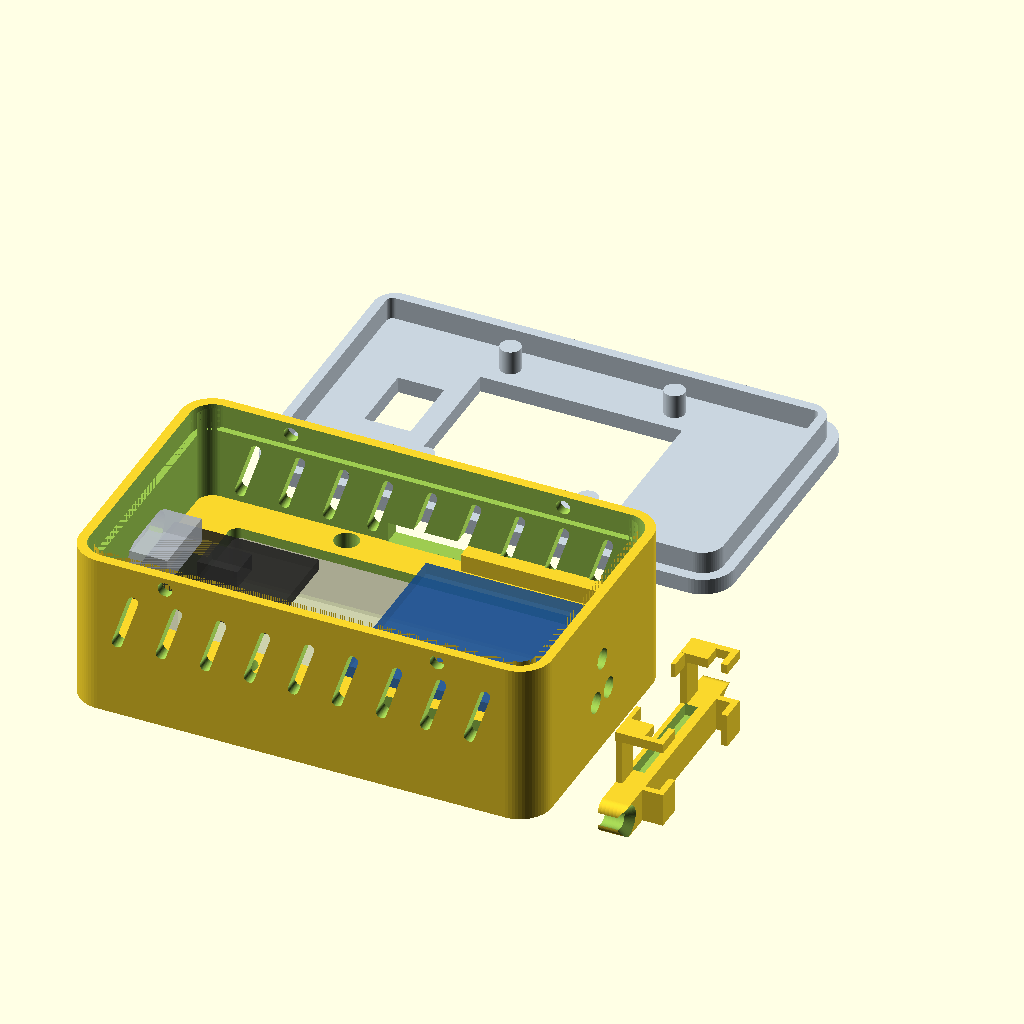
Cell 1 — every parameter at its default value.
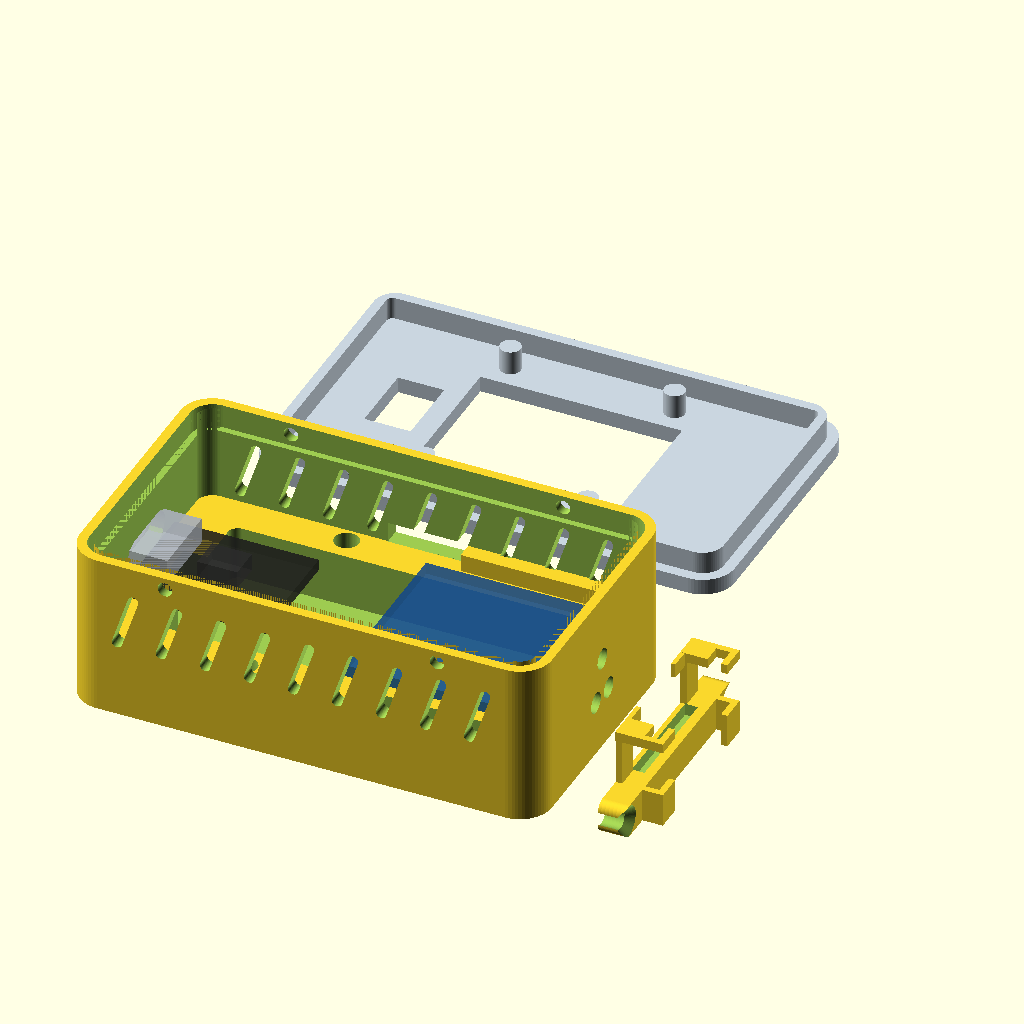
Cell 2: the same model with show_battery_override = false.
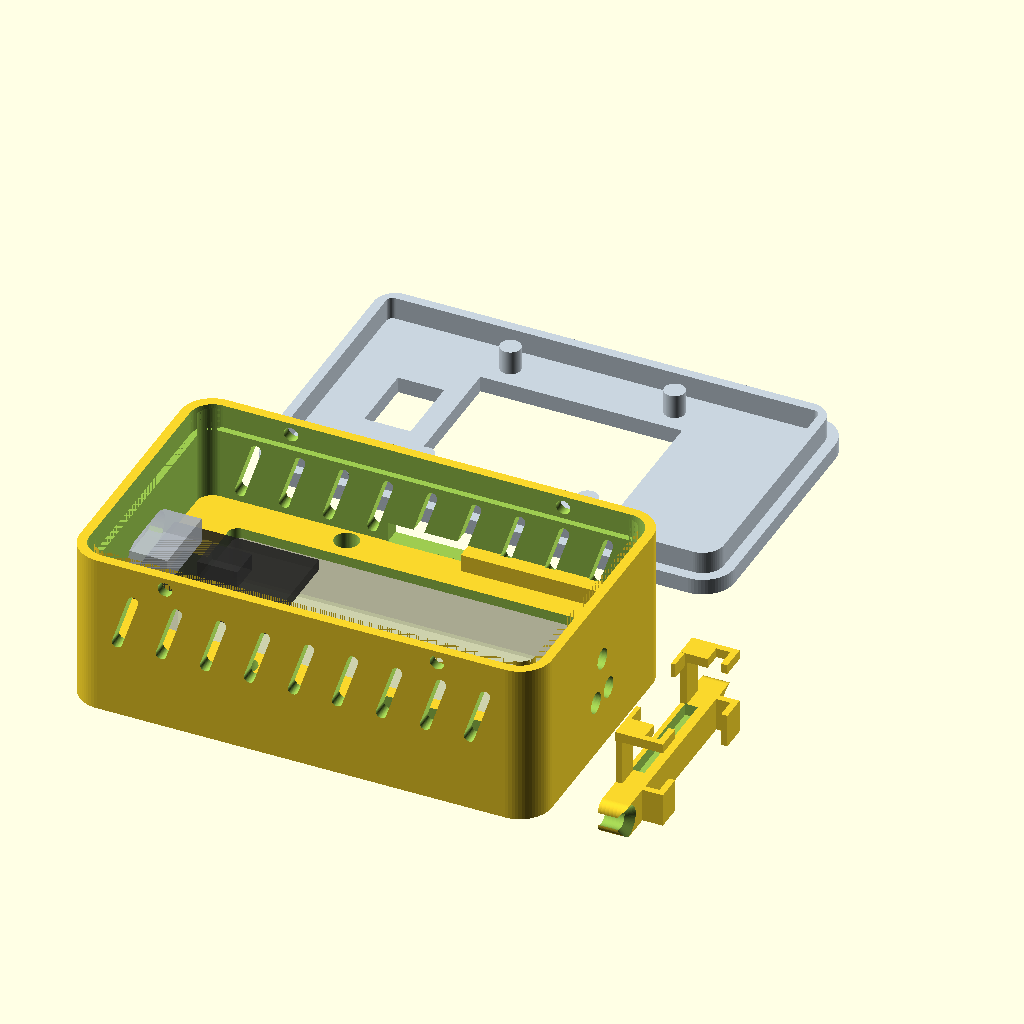
Cell 3: the same model with show_ina219_override = false.
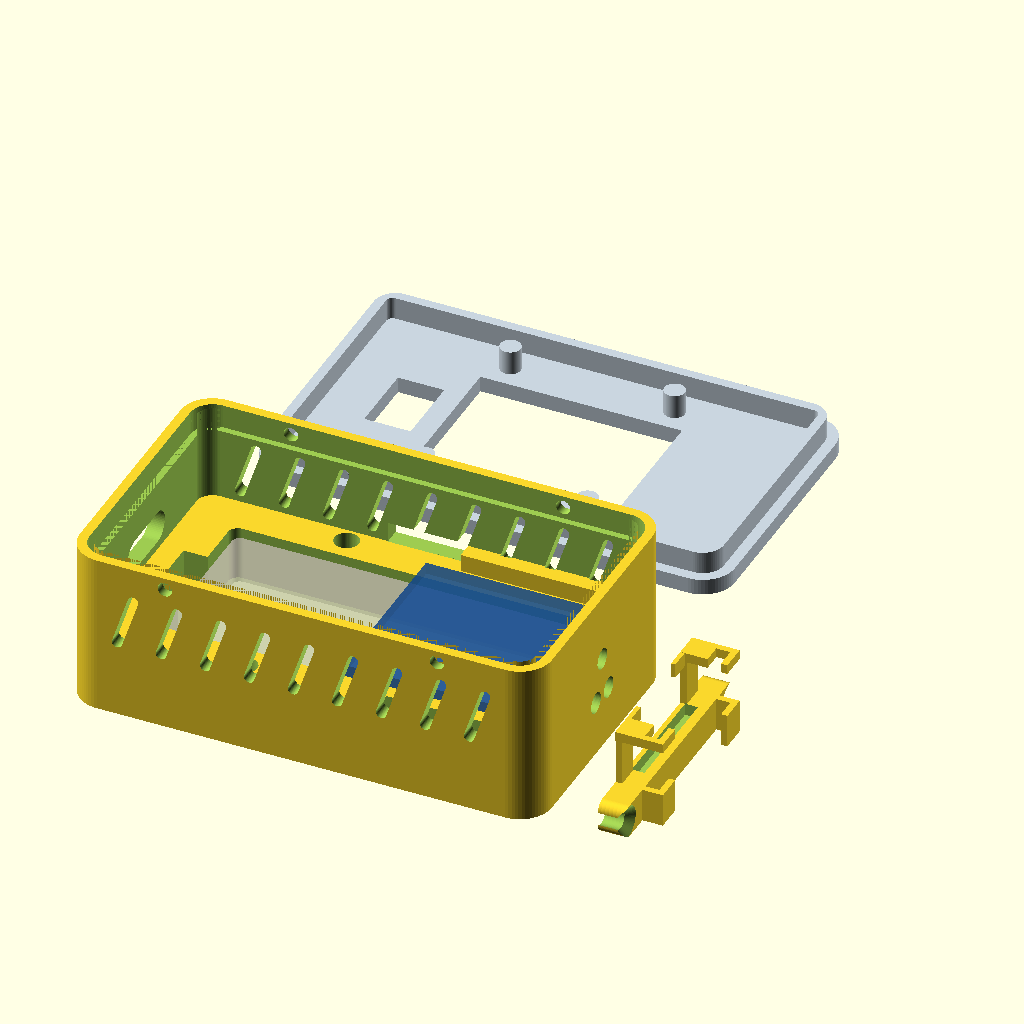
Cell 4: show_tp4056_override = false (everything else at default).
The same orthographic view direction (rotation 55°, 0°, 25°; colour scheme Cornfield) for every cell, with the view re-fitted per cell, so scale and position can differ between cells.
Source of the model, preview.scad:
show_battery_override = true;
show_ina219_override = true;
show_tp4056_override = true;
include <powersniffer2_case.scad>
Customizer parameters (derived from the source; name, type, default, range or options):
show_battery_override: bool, default true
show_ina219_override: bool, default true
show_tp4056_override: bool, default true
